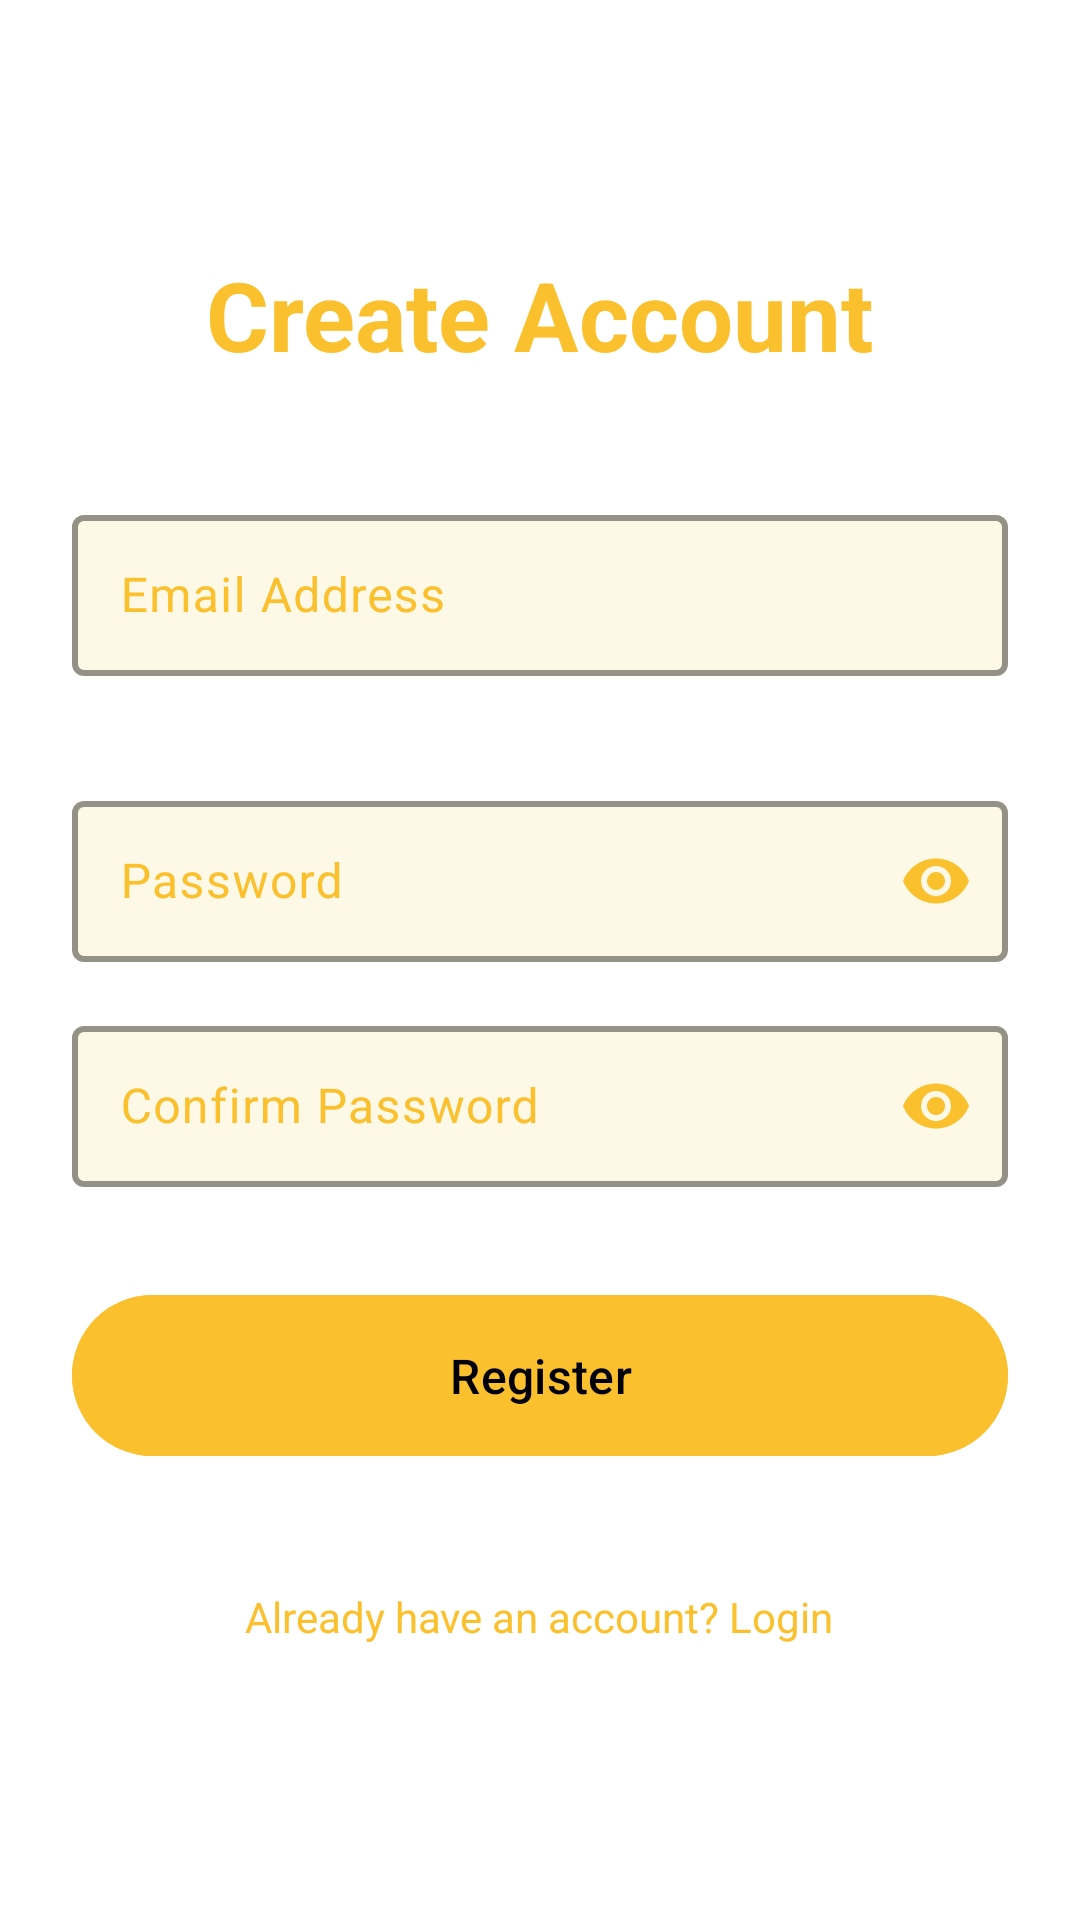

Reconstruct the res/layout file that produces this screen, plus the resources it refers to.
<!-- AndroidManifest.xml: application theme Theme.MyProject -->
<!-- res/layout/activity_register.xml -->
<?xml version="1.0" encoding="utf-8"?>
<LinearLayout xmlns:android="http://schemas.android.com/apk/res/android"
    xmlns:app="http://schemas.android.com/apk/res-auto"
    android:layout_width="match_parent"
    android:layout_height="match_parent"
    android:orientation="vertical"
    android:gravity="center"
    android:padding="24dp"
    android:background="@color/background">

    <TextView
        android:id="@+id/tv_title"
        android:layout_width="wrap_content"
        android:layout_height="wrap_content"
        android:text="Create Account"
        android:textSize="32sp"
        android:textStyle="bold"
        android:textColor="@color/primary"
        android:layout_marginBottom="40dp"/>

    
    <LinearLayout
        android:id="@+id/ll_details"
        android:layout_width="match_parent"
        android:layout_height="wrap_content"
        android:orientation="vertical"
        android:visibility="visible">

        <com.google.android.material.textfield.TextInputLayout
            android:id="@+id/til_email"
            style="@style/Widget.Material3.TextInputLayout.OutlinedBox"
            android:layout_width="match_parent"
            android:layout_height="wrap_content"
            android:layout_marginBottom="16dp"
            app:errorEnabled="true"
            app:boxStrokeColor="@color/primary"
            app:boxStrokeWidth="2dp"
            app:boxBackgroundColor="@color/surface"
            app:hintTextColor="@color/primary"
            android:textColorHint="@color/primary">

            <com.google.android.material.textfield.TextInputEditText
                android:id="@+id/et_email"
                android:layout_width="match_parent"
                android:layout_height="wrap_content"
                android:hint="Email Address"
                android:inputType="textEmailAddress"
                android:textColor="@color/on_surface"
                android:padding="16dp" />
        </com.google.android.material.textfield.TextInputLayout>

        <com.google.android.material.textfield.TextInputLayout
            style="@style/Widget.Material3.TextInputLayout.OutlinedBox"
            android:layout_width="match_parent"
            android:layout_height="wrap_content"
            android:layout_marginBottom="16dp"
            app:passwordToggleEnabled="true"
            app:passwordToggleTint="@color/primary"
            app:boxStrokeColor="@color/primary"
            app:boxStrokeWidth="2dp"
            app:boxBackgroundColor="@color/surface"
            app:hintTextColor="@color/primary"
            android:textColorHint="@color/primary">

            <com.google.android.material.textfield.TextInputEditText
                android:id="@+id/et_password"
                android:layout_width="match_parent"
                android:layout_height="wrap_content"
                android:hint="Password"
                android:inputType="textPassword"
                android:textColor="@color/on_surface"
                android:padding="16dp" />
        </com.google.android.material.textfield.TextInputLayout>

        <com.google.android.material.textfield.TextInputLayout
            style="@style/Widget.Material3.TextInputLayout.OutlinedBox"
            android:layout_width="match_parent"
            android:layout_height="wrap_content"
            app:passwordToggleEnabled="true"
            app:passwordToggleTint="@color/primary"
            app:boxStrokeColor="@color/primary"
            app:boxStrokeWidth="2dp"
            app:boxBackgroundColor="@color/surface"
            app:hintTextColor="@color/primary"
            android:textColorHint="@color/primary">

            <com.google.android.material.textfield.TextInputEditText
                android:id="@+id/et_confirm_password"
                android:layout_width="match_parent"
                android:layout_height="wrap_content"
                android:hint="Confirm Password"
                android:inputType="textPassword"
                android:textColor="@color/on_surface"
                android:padding="16dp" />
        </com.google.android.material.textfield.TextInputLayout>

        <com.google.android.material.button.MaterialButton
            android:id="@+id/btn_register"
            android:layout_width="match_parent"
            android:layout_height="wrap_content"
            android:layout_marginTop="32dp"
            android:text="Register"
            android:textSize="16sp"
            android:padding="16dp"
            app:cornerRadius="28dp"
            android:backgroundTint="@color/primary"
            android:textColor="@color/on_primary"/>
    </LinearLayout>

    
    <LinearLayout
        android:id="@+id/ll_verification"
        android:layout_width="match_parent"
        android:layout_height="wrap_content"
        android:orientation="vertical"
        android:visibility="gone">

        <ImageView
            android:layout_width="64dp"
            android:layout_height="64dp"
            android:layout_gravity="center"
            android:src="@android:drawable/ic_dialog_email"
            app:tint="@color/primary"
            android:layout_marginBottom="16dp"/>

        <TextView
            android:layout_width="wrap_content"
            android:layout_height="wrap_content"
            android:text="Verify Your Email"
            android:textSize="20sp"
            android:textStyle="bold"
            android:textColor="@color/primary"
            android:layout_gravity="center"
            android:layout_marginBottom="8dp"/>

        <TextView
            android:layout_width="wrap_content"
            android:layout_height="wrap_content"
            android:text="We've sent a verification link to your email. Please click the link to activate your account."
            android:textColor="@color/on_background"
            android:gravity="center"
            android:layout_gravity="center"
            android:layout_marginBottom="24dp"/>

        <com.google.android.material.button.MaterialButton
            android:id="@+id/btn_check_verification"
            android:layout_width="match_parent"
            android:layout_height="wrap_content"
            android:text="I have verified"
            android:padding="16dp"
            app:cornerRadius="28dp"
            android:backgroundTint="@color/primary"
            android:textColor="@color/on_primary"/>

        <com.google.android.material.button.MaterialButton
            android:id="@+id/btn_resend_email"
            style="@style/Widget.Material3.Button.TextButton"
            android:layout_width="match_parent"
            android:layout_height="wrap_content"
            android:text="Resend Link"
            android:textColor="@color/primary"
            android:layout_marginTop="8dp"/>

        <com.google.android.material.button.MaterialButton
            android:id="@+id/btn_back_to_register"
            style="@style/Widget.Material3.Button.TextButton"
            android:layout_width="match_parent"
            android:layout_height="wrap_content"
            android:text="Back to Register"
            android:textColor="@color/on_background"/>
    </LinearLayout>

    <TextView
        android:id="@+id/tv_login_prompt"
        android:layout_width="wrap_content"
        android:layout_height="wrap_content"
        android:layout_marginTop="32dp"
        android:text="Already have an account? Login"
        android:textColor="@color/primary"
        android:clickable="true"
        android:focusable="true"
        android:padding="8dp" />

</LinearLayout>
<!-- resources referenced by this layout -->
<resources>
  <color name="background">#FFFFFF</color>
  <color name="on_background">#1A1A1A</color>
  <color name="on_primary">#000000</color>
  <color name="on_surface">#212121</color>
  <color name="primary">#FBC02D</color>
  <color name="surface">#FEF9E7</color>
  <style name="Theme.MyProject" parent="Theme.Material3.DayNight.NoActionBar">
          
          <item name="colorPrimary">@color/primary</item>
          <item name="colorOnPrimary">@color/on_primary</item>
          <item name="colorPrimaryContainer">@color/primary_container</item>
          <item name="colorOnPrimaryContainer">@color/on_primary_container</item>
          
          <item name="colorSecondary">@color/secondary</item>
          <item name="colorOnSecondary">@color/on_secondary</item>
          
          <item name="android:colorBackground">@color/background</item>
          <item name="colorOnBackground">@color/on_background</item>
          
          <item name="colorSurface">@color/surface</item>
          <item name="colorOnSurface">@color/on_surface</item>
          
          <item name="colorError">@color/error</item>
          <item name="colorOnError">@color/on_error</item>
  
          
          <item name="android:statusBarColor">@android:color/transparent</item>
          <item name="android:navigationBarColor">@android:color/transparent</item>
          <item name="android:windowLightStatusBar">true</item>
      </style>
  <color name="primary_container">#FFF9C4</color>
  <color name="on_primary_container">#453200</color>
  <color name="secondary">#FFEB3B</color>
  <color name="on_secondary">#000000</color>
  <color name="error">#D32F2F</color>
  <color name="on_error">#FFFFFF</color>
</resources>
